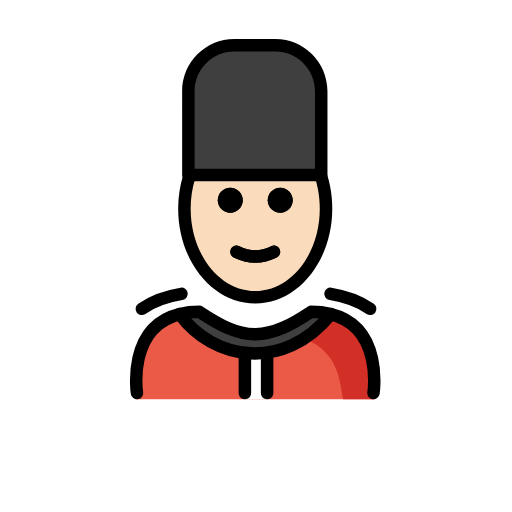
t = 0.00 s
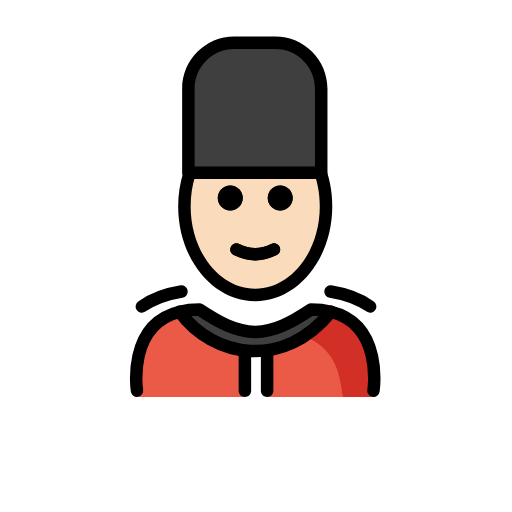
t = 0.48 s
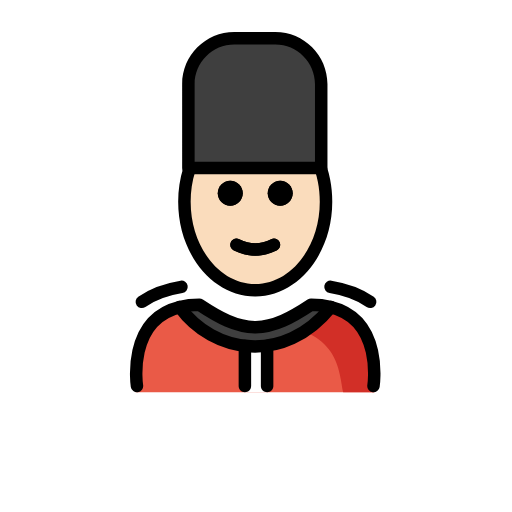
t = 1.43 s
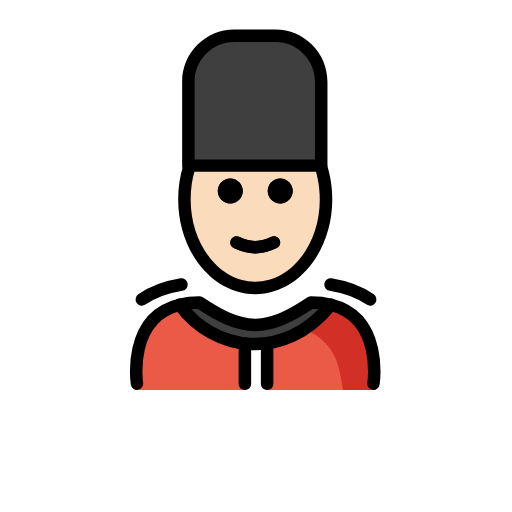
t = 1.90 s
t = 2.38 s: frame unchanged from t = 1.43 s, image omitted
t = 3.33 s: frame unchanged from t = 0.48 s, image omitted

The animated SVG that drew these frames (rendered in a browser with its animation timeline set to each time). Animation: 1 SMIL element (animateTransform=1); one cycle of 3.80 s, repeats indefinitely.

<?xml version='1.0' encoding='utf-8'?>
<svg xmlns="http://www.w3.org/2000/svg" id="emoji" viewBox="-5 -5 82 82" version="1.1" width="200" height="200" role="img">
  <title>OpenMoji: guard: light skin tone</title><g><g id="color">
    <path fill="#EA5A47" d="M54.9199,58.9415c0,0,4.011-14.0016-10.3-14.8974c-3.1919,2.1193-5.9264,3.5838-9,3.5775h0.125 c-3.0736,0.0063-5.8082-1.4582-9-3.5775c-12,0-10,14.8974-10,14.8974" />
    <path fill="#D22F27" d="M45.3616,44.0895c-3.1127,2.0751-4.9834,3.2404-8.9725,3.8183 c12.8266,0.404,12.8266,7.1094,13.5749,11.0371c4.1614,0,5.0206,0,5.0206,0S57.1448,44.0895,45.3616,44.0895z" />
    <polygon fill="#FFFFFF" points="38.0001,52.0607 33.8167,52.0607 34.1167,58.9433 37.8001,58.9433" />
    <path fill="#3F3F3F" d="M24.8721,23.026h21.2725V9.5862c0-4.0604-3.2916-7.3521-7.352-7.3521h-6.5685 c-4.0604,0-7.352,3.2917-7.352,7.3521C24.8721,9.5862,24.8721,23.026,24.8721,23.026z" />
    <path fill="#3F3F3F" d="M44.8159,44.9433c1.19,0,2.24,0.13,3.17,0.36c-7.49,9.31-18.82,7.44-24.21,0c0.93-0.23,1.97-0.36,3.16-0.36 c3.16,2.09,5.86,3.55,8.88,3.59h0.12C38.9559,48.4933,41.6659,47.0333,44.8159,44.9433z" />
  </g>
  <g id="hair" />
  <g id="skin">
    <path fill="#fadcbc" d="M47.2076,28.8665c0-2.234-0.4439-4.3435-1.2315-6.2084l-20.5866,0.3675 c-0.694,1.7727-1.082,3.7525-1.082,5.841c0,0.949,0.0801,1.8756,0.2326,2.7704c1.0677,6.2642,5.4904,10.9764,11.5946,10.9764 s10.2669-5.1983,10.8175-10.8467C47.1196,30.8317,47.2076,29.8614,47.2076,28.8665z" />
  </g>
  <g id="skin-shadow" />
  <g id="line">
    <path d="M41.8801,27.0871c0,1.1045-0.8965,2-2,2s-2-0.8955-2-2c0-1.1035,0.8965-2,2-2S41.8801,25.9836,41.8801,27.0871" />
    <path d="M33.8801,27.0871c0,1.1045-0.8965,2-2,2s-2-0.8955-2-2c0-1.1035,0.8965-2,2-2S33.8801,25.9836,33.8801,27.0871" />
    <path d="M35.88,37.0895c-1.1519,0-2.3037-0.2861-3.4473-0.8579c-0.4941-0.2471-0.6943-0.8477-0.4472-1.3418 c0.2466-0.4937,0.8462-0.6943,1.3418-0.4473c1.7177,0.8594,3.3877,0.8594,5.1054,0c0.4947-0.247,1.0948-0.0464,1.3418,0.4473 c0.2471,0.4941,0.0469,1.0947-0.4472,1.3418C38.1837,36.8034,37.0319,37.0895,35.88,37.0895z" />
    <path fill="none" stroke="#000000" stroke-linecap="round" stroke-linejoin="round" stroke-miterlimit="10" stroke-width="2" d="M16.9359,57.9433c0,0-1.62-10.56,6.84-12.64c0.93-0.23,1.97-0.36,3.16-0.36c3.16,2.09,5.86,3.55,8.88,3.59h0.12 c3.02-0.04,5.73-1.5,8.88-3.59c1.19,0,2.24,0.13,3.17,0.36c8.45,2.09,6.83,12.64,6.83,12.64" />
    <path fill="none" stroke="#000000" stroke-linecap="round" stroke-linejoin="round" stroke-miterlimit="10" stroke-width="2" d="M23.7759,45.3033c5.39,7.44,16.72,9.31,24.21,0" />
    <path d="M34.2207,58.9531c-0.5527,0-1-0.4472-1-1v-6.4013c0-0.5528,0.4473-1,1-1s1,0.4472,1,1v6.4013 C35.2207,58.5059,34.7734,58.9531,34.2207,58.9531z" />
    <path d="M37.7793,58.9531c-0.5527,0-1-0.4472-1-1v-6.4326c0-0.5527,0.4473-1,1-1s1,0.4473,1,1v6.4326 C38.7793,58.5059,38.332,58.9531,37.7793,58.9531z" />
    <path d="M46.4443,24.0259H25.1719c-0.5528,0-1-0.4478-1-1V9.5864c0-4.6054,3.747-8.3525,8.3525-8.3525h6.5684 c4.6054,0,8.3515,3.7471,8.3515,8.3525v13.4395C47.4443,23.5781,46.9971,24.0259,46.4443,24.0259z M26.1719,22.0259h19.2724V9.5864 c0-3.5029-2.8496-6.3525-6.3515-6.3525h-6.5684c-3.5029,0-6.3525,2.8496-6.3525,6.3525 C26.1719,9.5864,26.1719,22.0259,26.1719,22.0259z" />
    <path d="M41.8758,27.0792c0,1.1045-0.8965,2-2,2s-2-0.8955-2-2c0-1.1035,0.8965-2,2-2S41.8758,25.9757,41.8758,27.0792" />
    <path d="M33.8758,27.0792c0,1.1045-0.8965,2-2,2s-2-0.8955-2-2c0-1.1035,0.8965-2,2-2S33.8758,25.9757,33.8758,27.0792" />
    <path d="M35.8757,37.0817c-1.1519,0-2.3037-0.2862-3.4473-0.8579c-0.4941-0.2471-0.6943-0.8477-0.4472-1.3418 c0.2465-0.4937,0.8461-0.6944,1.3418-0.4473c1.7177,0.8594,3.3876,0.8594,5.1054,0c0.4947-0.2471,1.0947-0.0464,1.3418,0.4473 c0.2471,0.4941,0.0469,1.0947-0.4472,1.3418C38.1794,36.7955,37.0275,37.0817,35.8757,37.0817z" />
    <path d="M35.876,43.6133c-6.8037,0-12.3389-6.8067-12.3389-15.1734c0-1.8813,0.2764-3.7172,0.8203-5.4565 c0.1651-0.5264,0.7227-0.8203,1.253-0.6558c0.5263,0.1651,0.8203,0.7261,0.6552,1.2535c-0.4834,1.5454-0.7285,3.1801-0.7285,4.8588 c0,7.2642,4.6377,13.1734,10.3389,13.1734c5.7002,0,10.3379-5.9092,10.3379-13.1734c0-1.0756-0.1016-2.142-0.3018-3.1699 c-0.1094-0.563-0.251-1.1255-0.4209-1.6723c-0.1641-0.5274,0.1309-1.0879,0.6582-1.252c0.5313-0.165,1.0889,0.1314,1.252,0.6582 c0.1914,0.6167,0.3506,1.2505,0.4736,1.8843c0.2246,1.1528,0.3389,2.3481,0.3389,3.5517 C48.2139,36.8066,42.6787,43.6133,35.876,43.6133z" />
    <path fill="none" stroke="#000000" stroke-linecap="round" stroke-linejoin="round" stroke-miterlimit="10" stroke-width="2" d="M17.7153,44.4632c1.5814-1.107,3.6505-1.9636,6.3522-2.3986" />
    <path fill="none" stroke="#000000" stroke-linecap="round" stroke-linejoin="round" stroke-miterlimit="10" stroke-width="2" d="M54.2847,44.4632c-1.5814-1.107-3.6505-1.9636-6.3522-2.3986" />
  </g>
<animateTransform attributeName="transform" type="translate" values="0 0;0 -1.5;0 0" dur="3.8s" repeatCount="indefinite" /></g></svg>
